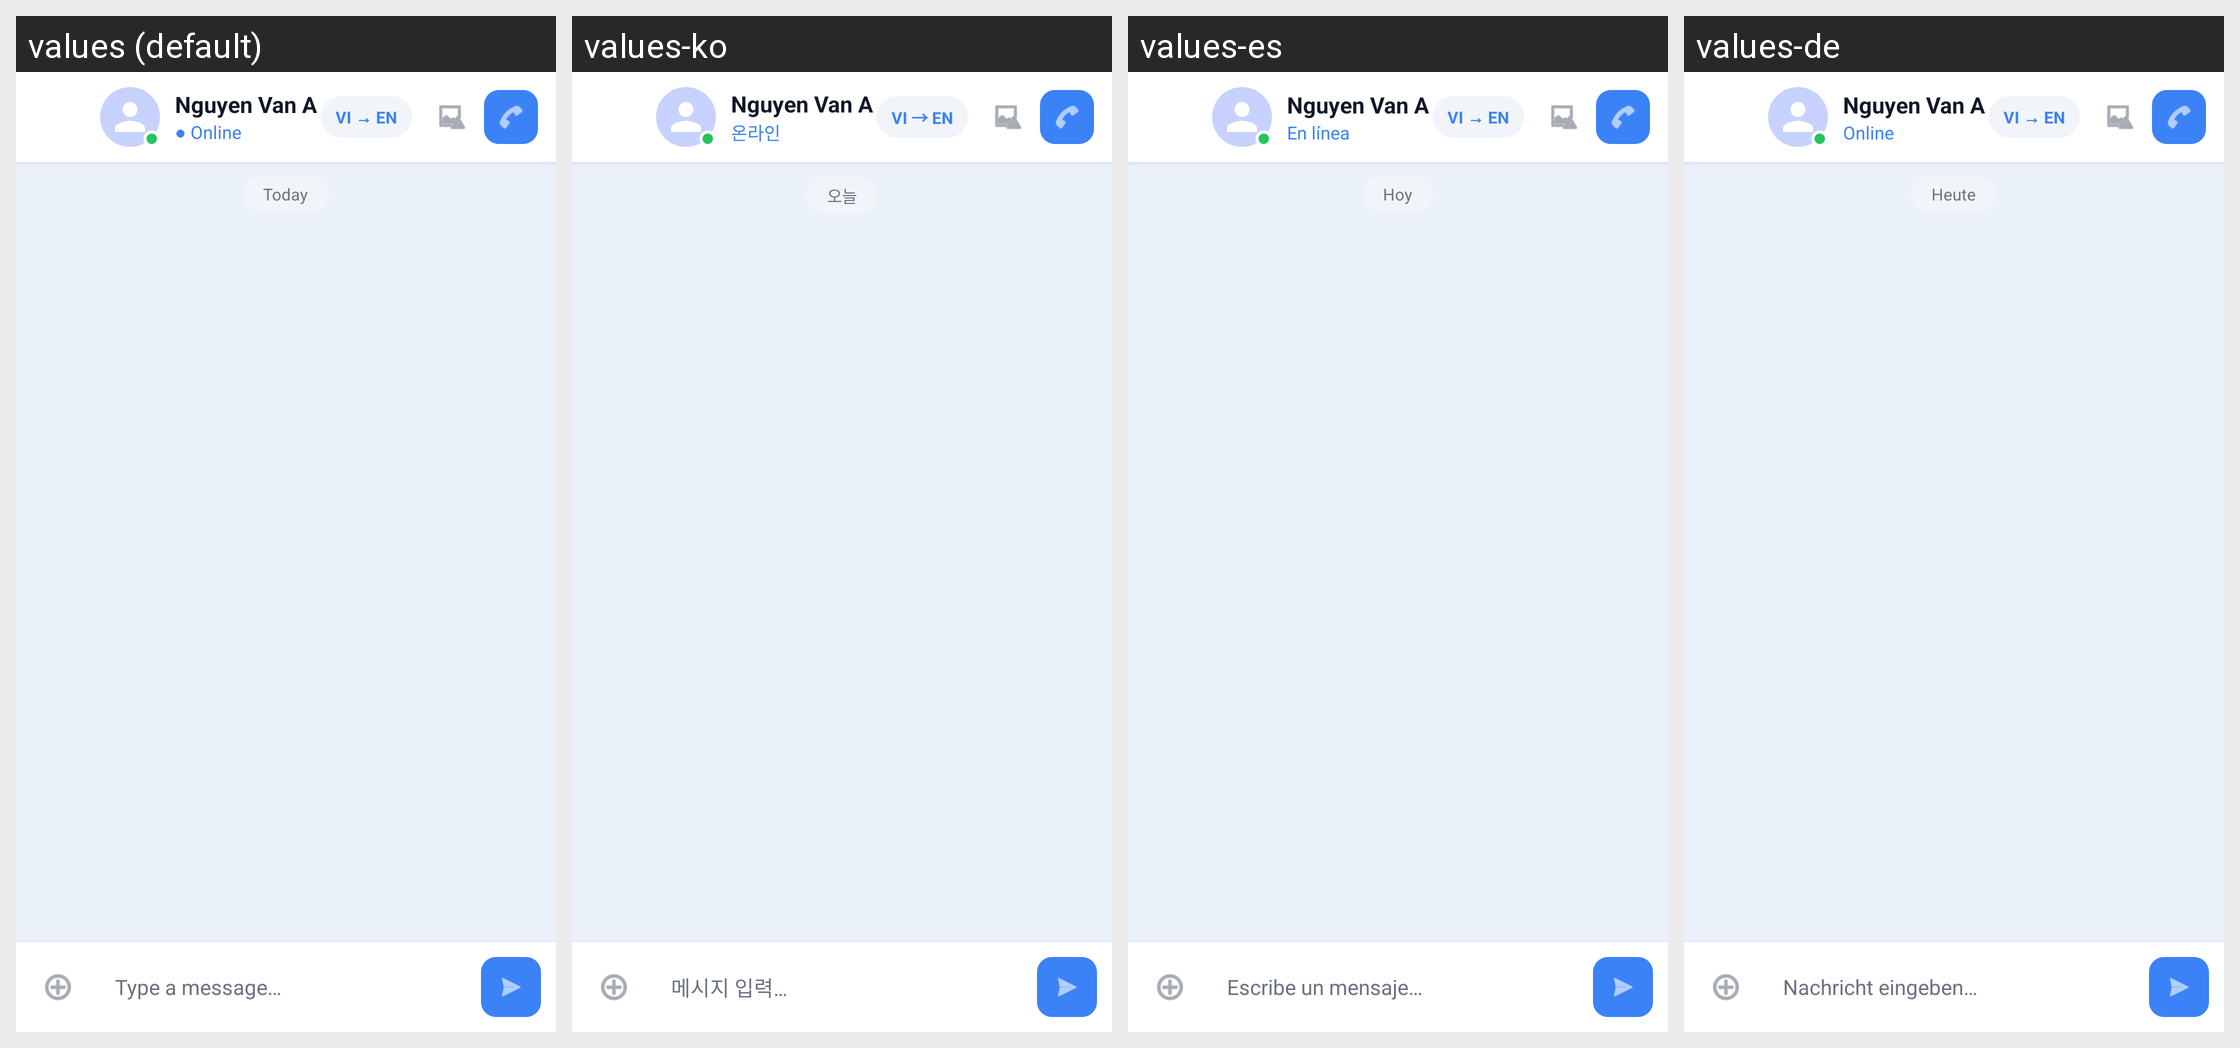

Translations of the strings shown on this Android screen, per locale in the grid:
Android screen res/layout/activity_chat.xml rendered under 4 locales, left to right: values (default), values-ko, values-es, values-de. Device: Nexus 5 (rendered at 1080×1920; each locale shown at half size, 540×960, under a caption strip naming it); theme Theme.LingoSwap.
Other locales in the repository, not shown: values-fr, values-ja, values-vi, values-zh.
Strings drawn on this screen, with the default value and each locale's value (text and hints the layout hard-codes, and strings that could not be matched under every locale, appear in the picture but are not listed):

label_online
  values: ● Online
  values-ko: 온라인
  values-es: En línea
  values-de: Online

chat_today
  values: Today
  values-ko: 오늘
  values-es: Hoy
  values-de: Heute

chat_hint
  values: Type a message…
  values-ko: 메시지 입력…
  values-es: Escribe un mensaje…
  values-de: Nachricht eingeben…
